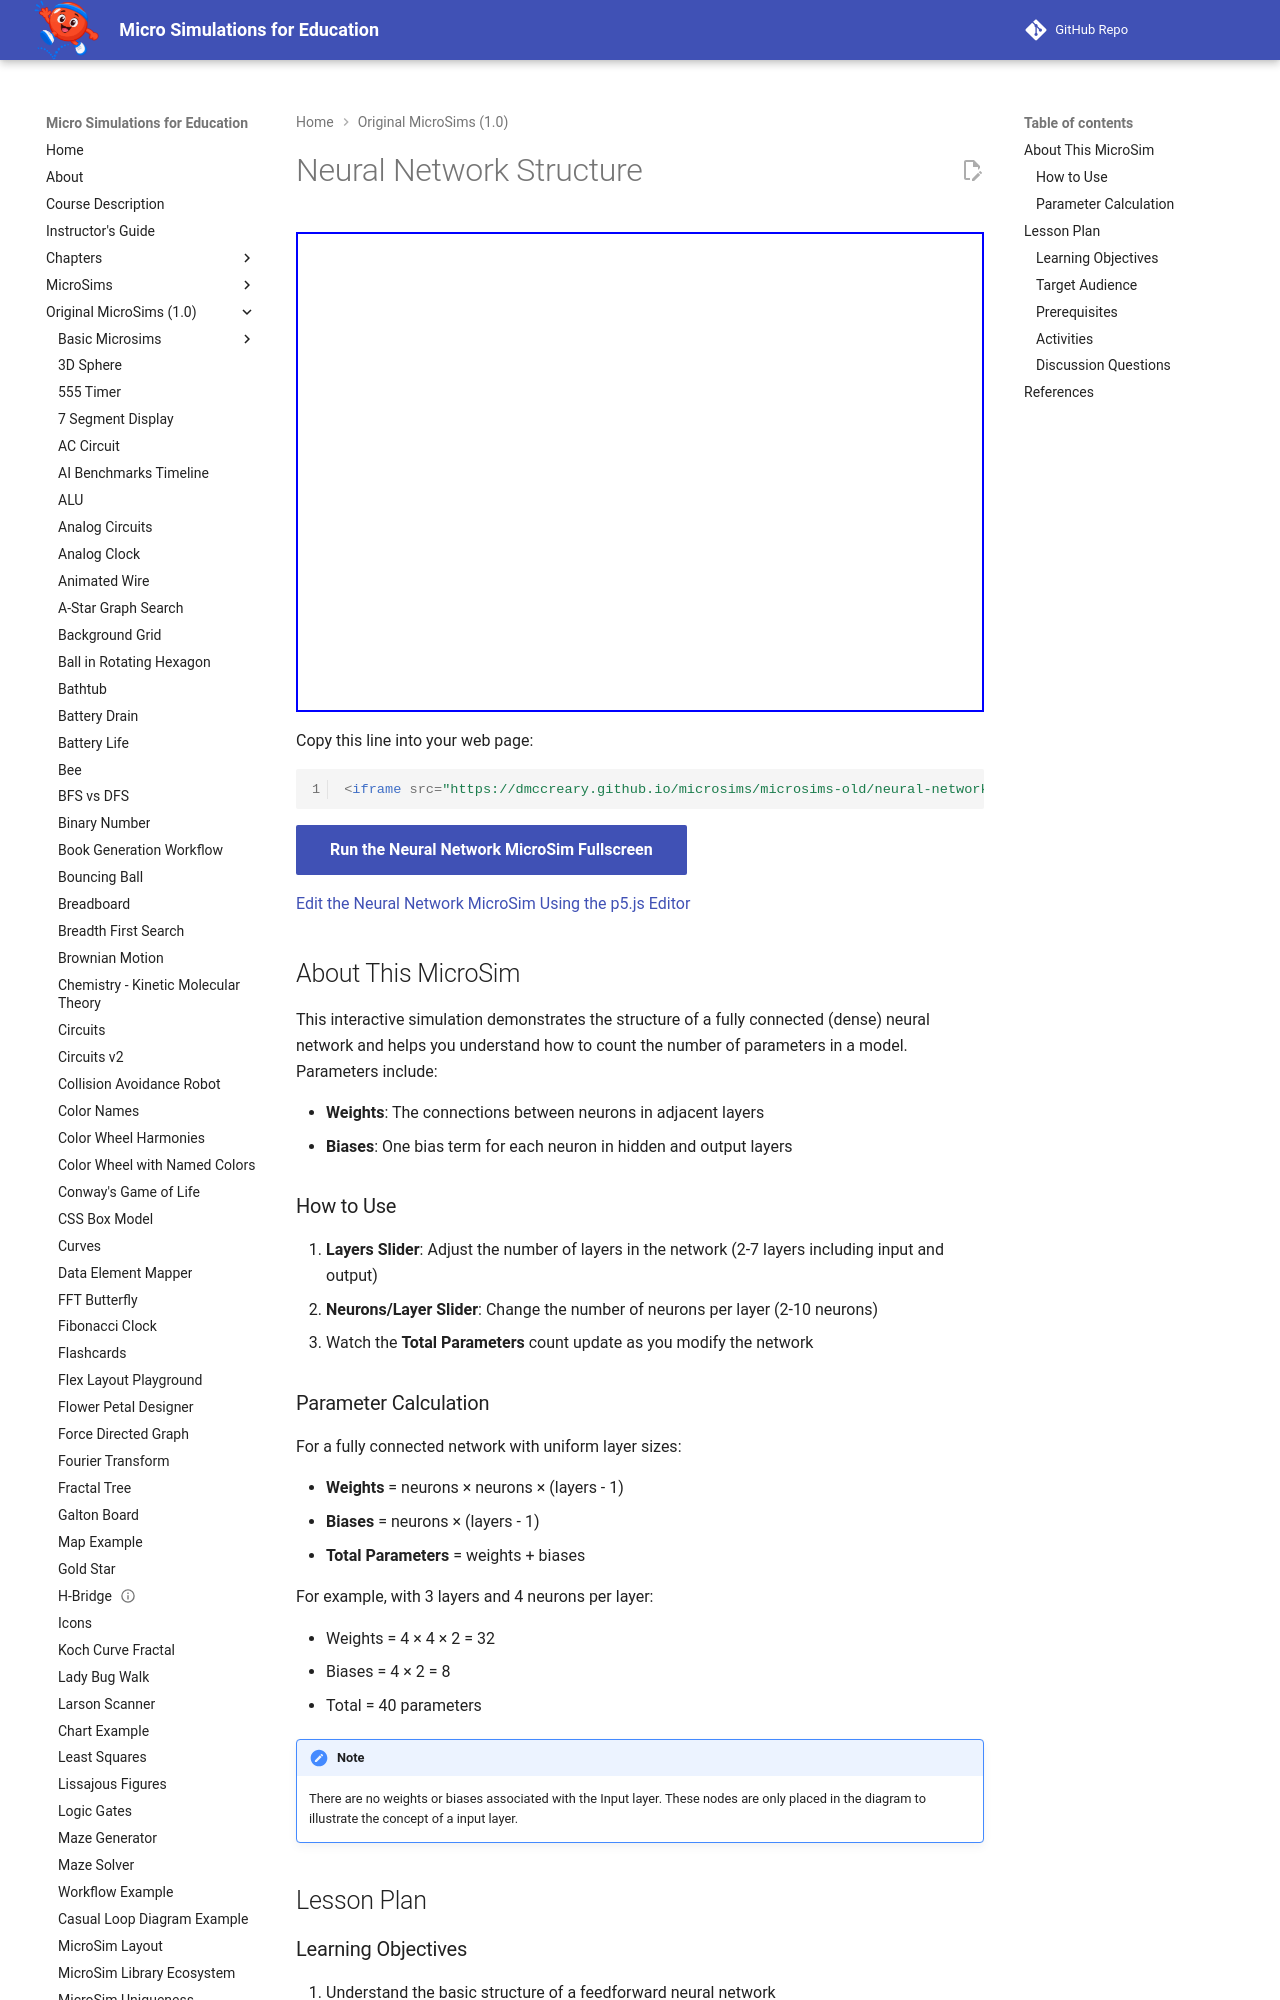

repository: dmccreary/microsims · page: microsims-old/neural-network/index.html · generator: mkdocs

---
title: Neural Network Structure
description: An interactive MicroSim demonstrating neural network architecture and counting model parameters.
image: neural-network.png
quality_score: 90
social:
    cards: false
---

# Neural Network Structure

<iframe src="main.html" width="100%" height="480px" scrolling="no"></iframe>

Copy this line into your web page:
```html
<iframe src="https://dmccreary.github.io/microsims/microsims-old/neural-network/main.html" width="100%" height="480px" scrolling="no"></iframe>
```

[Run the Neural Network MicroSim Fullscreen](main.html){ .md-button .md-button--primary }

[Edit the Neural Network MicroSim Using the p5.js Editor](https://editor.p5js.org/dmccreary/sketches/AS-mwQwuj)

## About This MicroSim

This interactive simulation demonstrates the structure of a fully connected (dense) neural network and helps you understand how to count the number of parameters in a model. Parameters include:

- **Weights**: The connections between neurons in adjacent layers
- **Biases**: One bias term for each neuron in hidden and output layers

### How to Use

1. **Layers Slider**: Adjust the number of layers in the network (2-7 layers including input and output)
2. **Neurons/Layer Slider**: Change the number of neurons per layer (2-10 neurons)
3. Watch the **Total Parameters** count update as you modify the network

### Parameter Calculation

For a fully connected network with uniform layer sizes:

- **Weights** = neurons × neurons × (layers - 1)
- **Biases** = neurons × (layers - 1)
- **Total Parameters** = weights + biases

For example, with 3 layers and 4 neurons per layer:

- Weights = 4 × 4 × 2 = 32
- Biases = 4 × 2 = 8
- Total = 40 parameters

!!! Note
    There are no weights or biases associated with the Input layer.  These nodes are only placed in
    the diagram to illustrate the concept of a input layer.

## Lesson Plan
